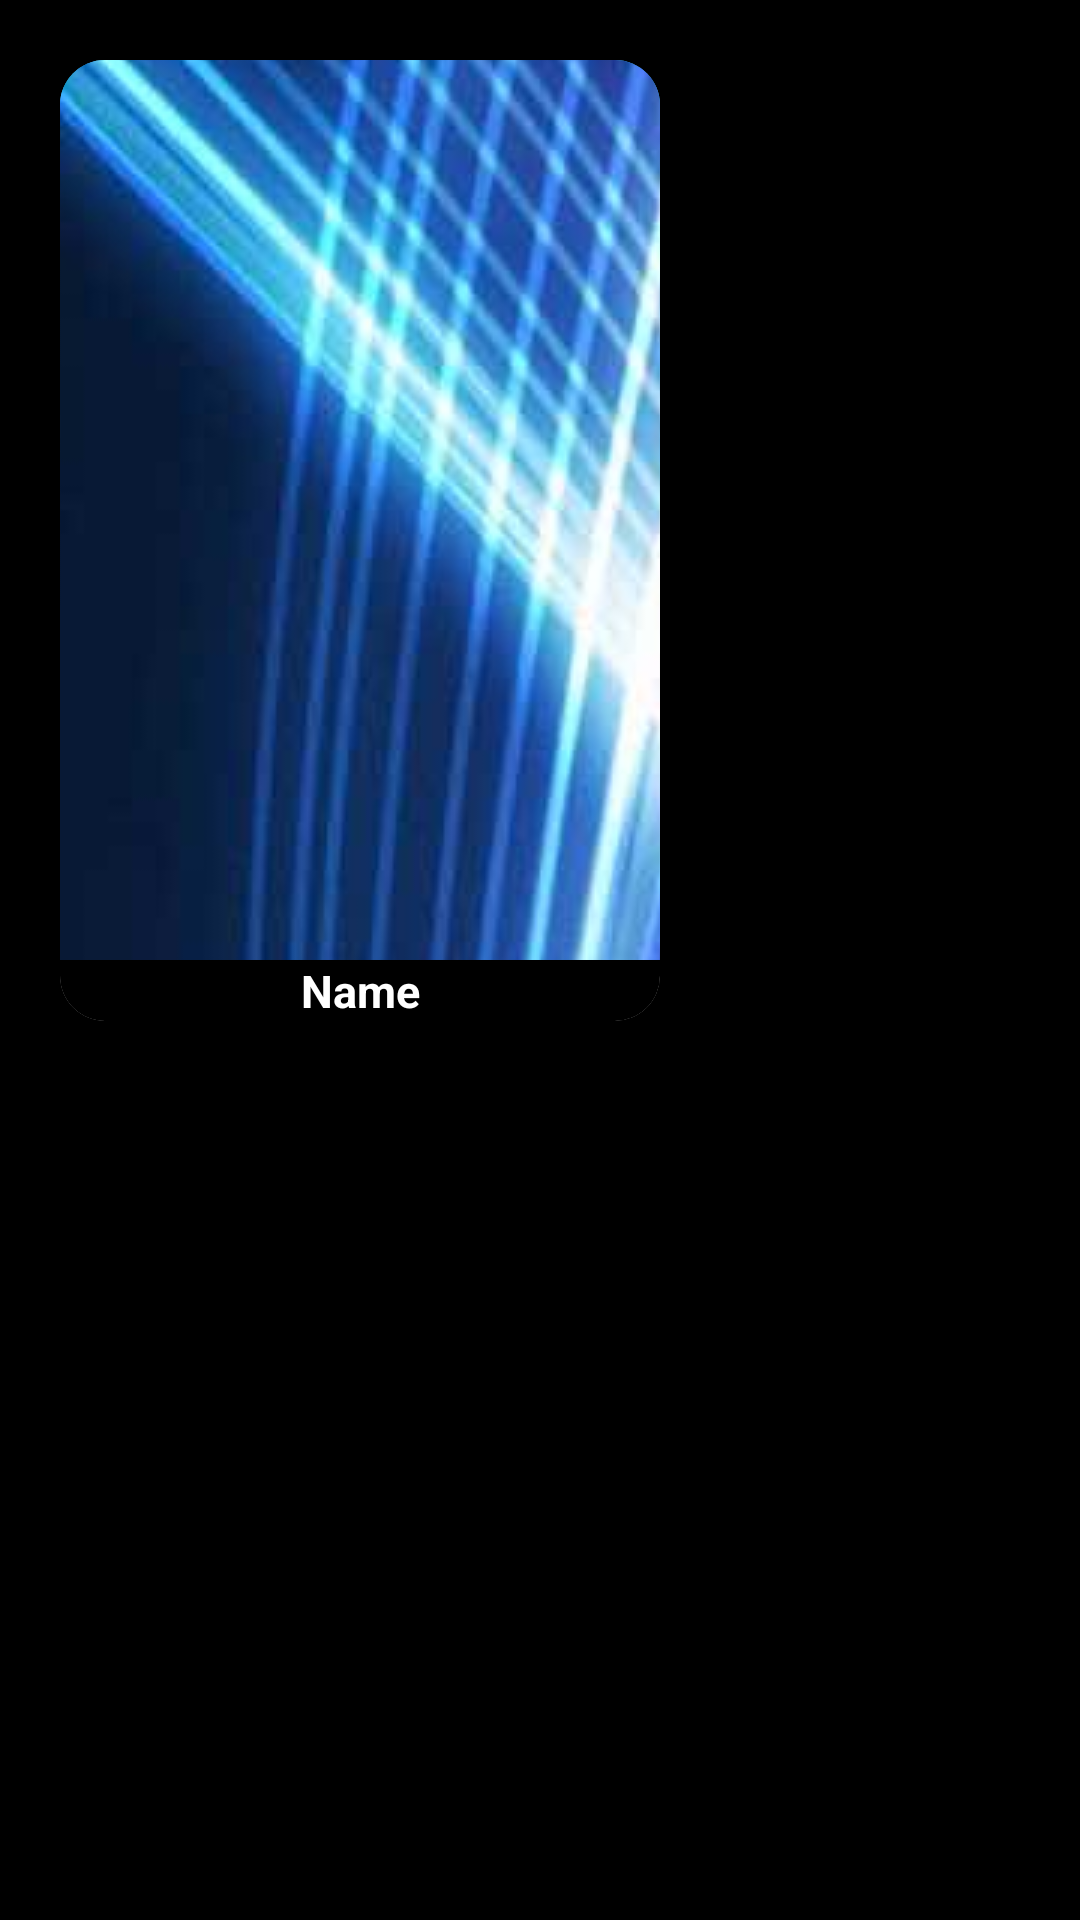

Produce the Android XML layout that renders to this screen, including the resource entries it uses.
<!-- AndroidManifest.xml: application theme Theme.PicturaWalls -->
<!-- res/layout/single_image_layout.xml -->
<?xml version="1.0" encoding="utf-8"?>
<RelativeLayout xmlns:android="http://schemas.android.com/apk/res/android"
    android:layout_width="match_parent"
    android:layout_height="wrap_content"
    xmlns:app="http://schemas.android.com/apk/res-auto">
    <androidx.cardview.widget.CardView
        android:layout_width="wrap_content"
        android:layout_height="wrap_content"
        app:cardCornerRadius="15dp"
        android:layout_margin="20dp"
        android:background="@color/black"
         app:cardElevation="20dp">
        <LinearLayout
            android:layout_width="match_parent"
            android:layout_height="wrap_content"
            android:orientation="vertical">
            <ImageView
                android:layout_width="200dp"
                android:layout_height="300dp"
                android:background="@drawable/cardview_background"
                android:src="@drawable/back_another"
                android:id="@+id/single_imageview_holder"
                android:scaleType="center"/>
            <TextView
                android:layout_width="match_parent"
                android:layout_height="wrap_content"
                android:textStyle="bold"
                android:textColor="@color/white"
                android:text="Name"
                android:background="@color/black"
                android:id="@+id/single_holder_name"
                android:textAlignment="center"
                android:textSize="15sp"/>

        </LinearLayout>
    </androidx.cardview.widget.CardView>

</RelativeLayout>
<!-- resources referenced by this layout -->
<resources>
  <color name="black">#FF000000</color>
  <color name="white">#FFFFFFFF</color>
  <!-- drawable back_another: jpg bitmap (drawable, 78832 bytes) -->
  <!-- drawable cardview_background (drawable) -->
  <?xml version="1.0" encoding="utf-8"?>
  <shape xmlns:android="http://schemas.android.com/apk/res/android">
  <stroke android:color="#0F8EC7"
       android:width="2dp"/>
      <solid android:color="@color/black"/>
      <corners android:radius="10dp"/>
  </shape>
  <style name="Theme.PicturaWalls" parent="Base.Theme.PicturaWalls" />
  <style name="Base.Theme.PicturaWalls" parent="Theme.Material3.DayNight.NoActionBar">
          
           <item name="colorPrimary">@color/default_theme</item>
  
          
         <item name="android:windowBackground">@android:color/black</item>
      </style>
  <color name="default_theme">#BD9315</color>
</resources>
